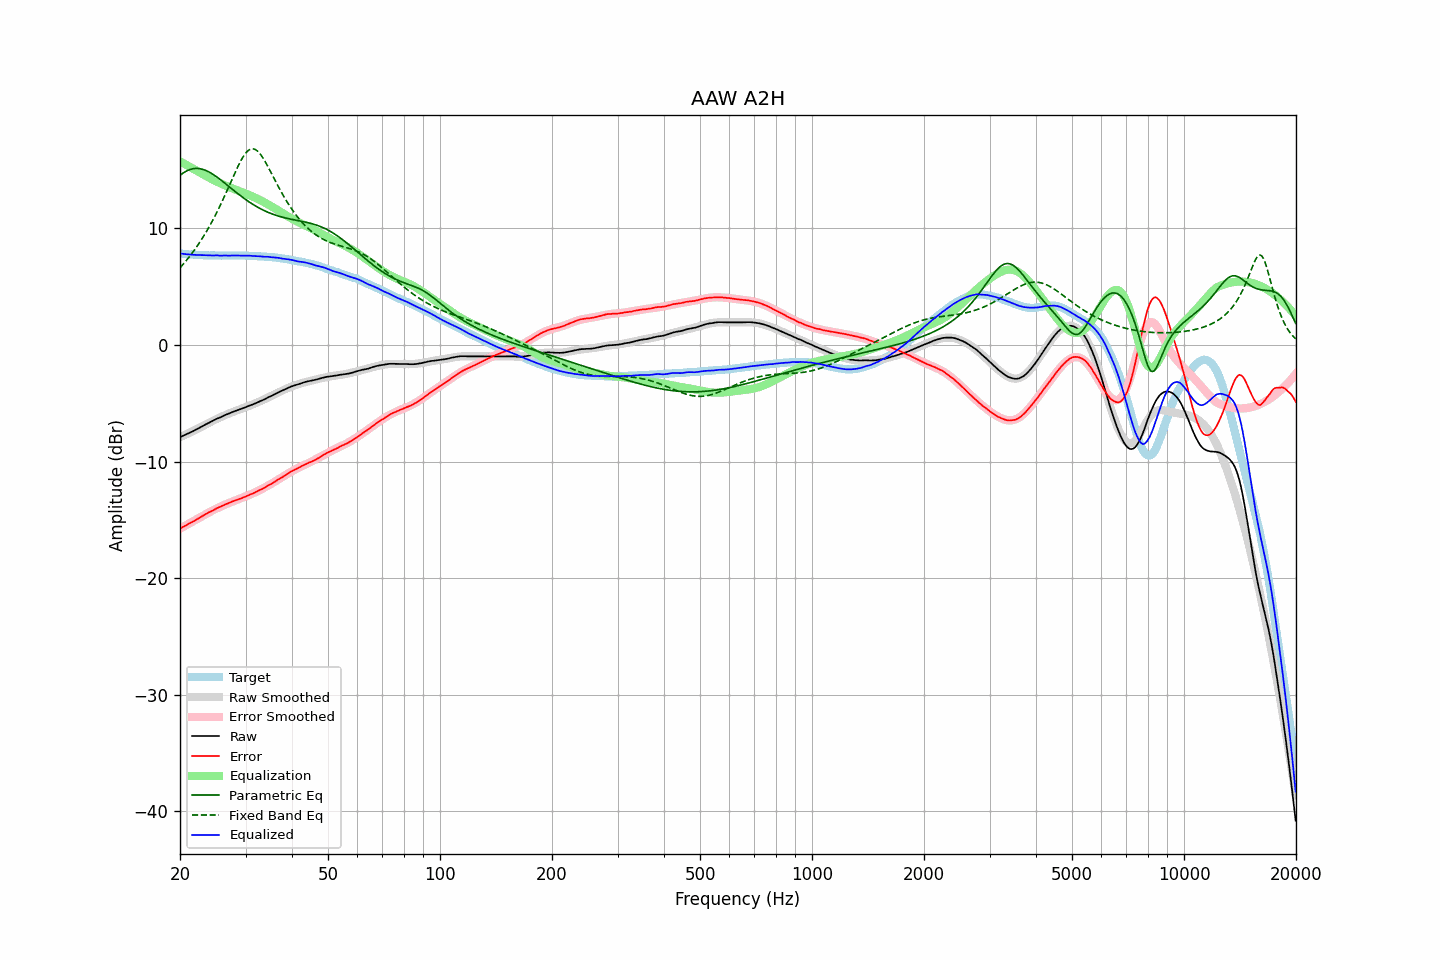

Source data for this figure (header and first rows):
frequency, raw, error, smoothed, error_smoothed, equalization, parametric_eq, fixed_band_eq, equalized_raw, equalized_smoothed, target
20.00, -7.90, -15.74, -7.91, -15.75, 15.75, 14.55, 6.62, 7.85, 7.84, 7.84
20.20, -7.84, -15.67, -7.85, -15.68, 15.68, 14.66, 6.77, 7.84, 7.83, 7.83
20.40, -7.78, -15.60, -7.78, -15.60, 15.60, 14.75, 6.93, 7.82, 7.82, 7.82
20.61, -7.72, -15.53, -7.72, -15.52, 15.52, 14.84, 7.09, 7.80, 7.80, 7.81
20.81, -7.66, -15.44, -7.65, -15.44, 15.44, 14.92, 7.26, 7.79, 7.79, 7.79
21.02, -7.59, -15.36, -7.59, -15.37, 15.37, 14.98, 7.43, 7.78, 7.78, 7.78
21.23, -7.53, -15.29, -7.52, -15.29, 15.29, 15.04, 7.60, 7.76, 7.77, 7.76
21.44, -7.46, -15.23, -7.45, -15.21, 15.21, 15.08, 7.78, 7.76, 7.76, 7.77
21.66, -7.40, -15.15, -7.39, -15.14, 15.14, 15.11, 7.96, 7.74, 7.75, 7.75
21.87, -7.33, -15.08, -7.32, -15.06, 15.06, 15.13, 8.15, 7.73, 7.74, 7.75
22.09, -7.26, -14.99, -7.25, -14.98, 14.98, 15.14, 8.35, 7.73, 7.73, 7.73
22.31, -7.19, -14.92, -7.18, -14.91, 14.91, 15.14, 8.55, 7.72, 7.73, 7.73
22.54, -7.11, -14.83, -7.11, -14.83, 14.83, 15.13, 8.75, 7.72, 7.72, 7.72
22.76, -7.03, -14.75, -7.03, -14.75, 14.75, 15.10, 8.96, 7.72, 7.71, 7.72
22.99, -6.96, -14.67, -6.96, -14.67, 14.67, 15.07, 9.18, 7.71, 7.71, 7.71
23.22, -6.88, -14.57, -6.89, -14.59, 14.59, 15.03, 9.40, 7.71, 7.70, 7.70
23.45, -6.81, -14.51, -6.81, -14.51, 14.51, 14.97, 9.63, 7.70, 7.70, 7.70
23.69, -6.74, -14.43, -6.74, -14.44, 14.44, 14.91, 9.86, 7.70, 7.69, 7.69
23.92, -6.67, -14.35, -6.67, -14.36, 14.36, 14.84, 10.10, 7.69, 7.69, 7.68
24.16, -6.60, -14.29, -6.60, -14.29, 14.29, 14.77, 10.35, 7.69, 7.69, 7.69
24.40, -6.53, -14.22, -6.53, -14.21, 14.21, 14.69, 10.60, 7.68, 7.68, 7.69
24.65, -6.47, -14.16, -6.46, -14.14, 14.14, 14.60, 10.86, 7.67, 7.68, 7.69
24.89, -6.39, -14.07, -6.40, -14.07, 14.07, 14.50, 11.13, 7.69, 7.68, 7.68
25.14, -6.32, -13.99, -6.33, -14.01, 14.01, 14.41, 11.40, 7.69, 7.68, 7.67
25.39, -6.27, -13.94, -6.27, -13.94, 13.94, 14.30, 11.68, 7.67, 7.67, 7.67
25.65, -6.21, -13.88, -6.20, -13.88, 13.88, 14.20, 11.97, 7.67, 7.67, 7.67
25.91, -6.15, -13.82, -6.14, -13.81, 13.81, 14.09, 12.26, 7.66, 7.67, 7.67
26.16, -6.08, -13.75, -6.08, -13.75, 13.75, 13.98, 12.55, 7.67, 7.67, 7.68
26.43, -6.01, -13.68, -6.02, -13.69, 13.69, 13.87, 12.86, 7.68, 7.67, 7.67
26.69, -5.96, -13.63, -5.96, -13.63, 13.63, 13.76, 13.16, 7.67, 7.67, 7.67
26.96, -5.91, -13.58, -5.90, -13.57, 13.57, 13.64, 13.47, 7.66, 7.67, 7.67
27.23, -5.85, -13.52, -5.85, -13.52, 13.52, 13.53, 13.78, 7.67, 7.67, 7.67
27.50, -5.79, -13.45, -5.79, -13.46, 13.46, 13.42, 14.09, 7.68, 7.67, 7.66
27.77, -5.73, -13.40, -5.74, -13.41, 13.41, 13.31, 14.41, 7.68, 7.67, 7.67
28.05, -5.68, -13.35, -5.68, -13.36, 13.36, 13.20, 14.71, 7.68, 7.67, 7.67
28.33, -5.63, -13.30, -5.63, -13.30, 13.30, 13.09, 15.01, 7.68, 7.67, 7.68
28.62, -5.58, -13.25, -5.58, -13.25, 13.25, 12.98, 15.30, 7.67, 7.67, 7.67
28.90, -5.53, -13.21, -5.53, -13.20, 13.20, 12.87, 15.58, 7.67, 7.67, 7.68
29.19, -5.48, -13.16, -5.48, -13.15, 13.15, 12.76, 15.84, 7.67, 7.67, 7.68
29.48, -5.43, -13.10, -5.43, -13.10, 13.10, 12.66, 16.08, 7.67, 7.67, 7.67
29.78, -5.38, -13.05, -5.37, -13.04, 13.04, 12.56, 16.29, 7.66, 7.67, 7.67
30.08, -5.32, -12.99, -5.32, -12.98, 12.98, 12.46, 16.48, 7.66, 7.66, 7.67
30.38, -5.27, -12.92, -5.27, -12.93, 12.93, 12.36, 16.62, 7.66, 7.66, 7.65
30.68, -5.21, -12.86, -5.22, -12.87, 12.87, 12.27, 16.73, 7.66, 7.65, 7.65
30.99, -5.16, -12.81, -5.16, -12.81, 12.81, 12.18, 16.80, 7.65, 7.65, 7.65
31.30, -5.11, -12.75, -5.11, -12.75, 12.75, 12.09, 16.83, 7.64, 7.64, 7.64
31.61, -5.06, -12.70, -5.05, -12.68, 12.68, 12.01, 16.81, 7.62, 7.63, 7.64
31.93, -5.00, -12.61, -4.99, -12.62, 12.62, 11.92, 16.75, 7.62, 7.62, 7.61
32.24, -4.94, -12.56, -4.93, -12.55, 12.55, 11.84, 16.66, 7.61, 7.62, 7.62
32.57, -4.87, -12.47, -4.88, -12.48, 12.48, 11.77, 16.52, 7.61, 7.61, 7.60
32.89, -4.81, -12.41, -4.81, -12.41, 12.41, 11.69, 16.36, 7.61, 7.60, 7.60
33.22, -4.76, -12.35, -4.75, -12.34, 12.34, 11.62, 16.17, 7.59, 7.59, 7.59
33.55, -4.70, -12.29, -4.69, -12.27, 12.27, 11.55, 15.96, 7.57, 7.58, 7.59
33.89, -4.63, -12.20, -4.62, -12.20, 12.20, 11.49, 15.72, 7.57, 7.58, 7.57
34.23, -4.55, -12.11, -4.56, -12.12, 12.12, 11.43, 15.48, 7.57, 7.57, 7.56
34.57, -4.48, -12.03, -4.49, -12.04, 12.04, 11.37, 15.22, 7.56, 7.56, 7.55
34.92, -4.42, -11.96, -4.42, -11.96, 11.96, 11.31, 14.96, 7.54, 7.54, 7.54
35.27, -4.36, -11.91, -4.35, -11.88, 11.88, 11.26, 14.69, 7.52, 7.53, 7.55
35.62, -4.29, -11.81, -4.28, -11.80, 11.80, 11.20, 14.42, 7.52, 7.52, 7.52
35.97, -4.22, -11.73, -4.22, -11.72, 11.72, 11.16, 14.16, 7.50, 7.51, 7.52
... 635 more rows
